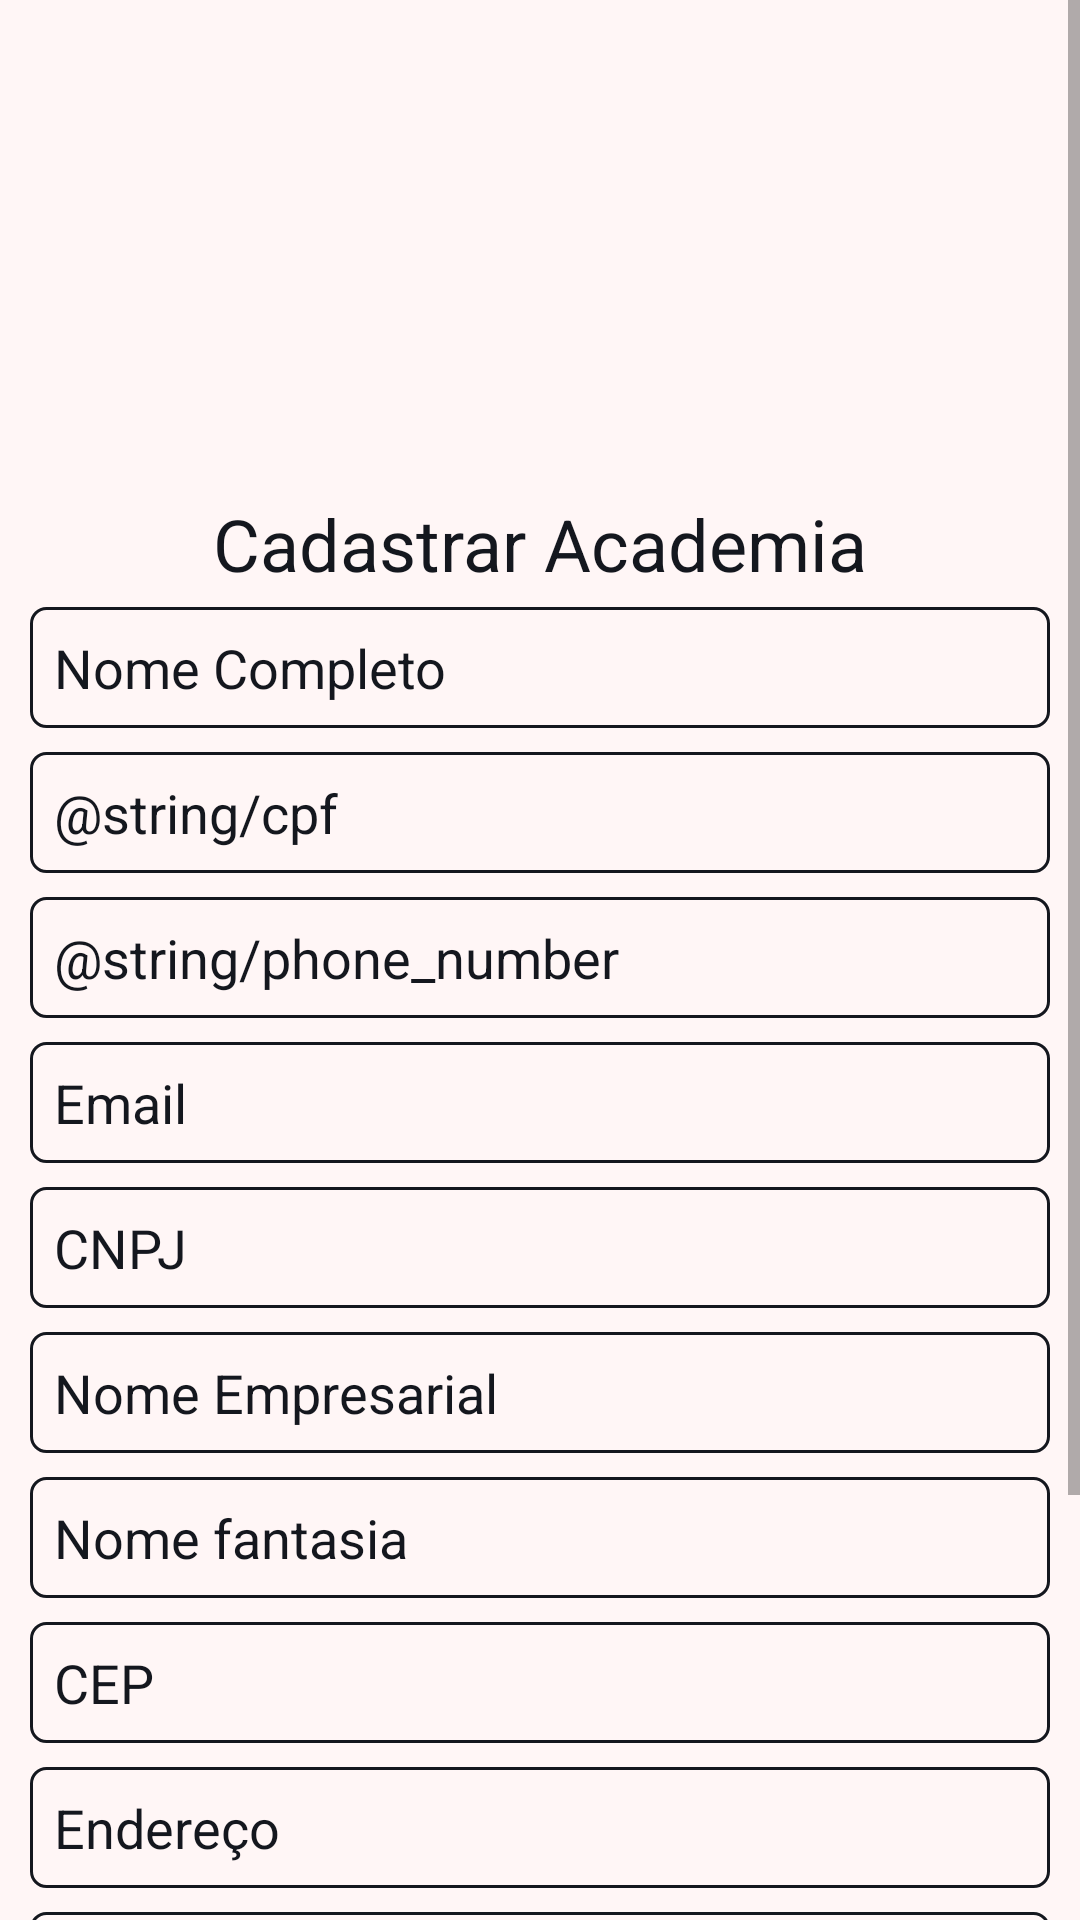

This screen was rendered from an Android layout file. Write that file and the resources it references.
<!-- AndroidManifest.xml: application theme Theme.SplashScreen -->
<!-- res/layout/activity_register_adm.xml -->
<?xml version="1.0" encoding="utf-8"?>
<ScrollView xmlns:android="http://schemas.android.com/apk/res/android"
    xmlns:app="http://schemas.android.com/apk/res-auto"
    xmlns:tools="http://schemas.android.com/tools"
    android:id="@+id/sv"
    android:layout_width="match_parent"
    android:layout_height="wrap_content"
    app:layout_constraintStart_toStartOf="parent"
    app:layout_constraintEnd_toEndOf="parent"
    app:layout_constraintTop_toTopOf="parent">

    <LinearLayout
        android:id="@+id/ln"
        android:layout_width="match_parent"
        android:layout_height="wrap_content"
        android:background="@color/white"
        android:orientation="vertical"
        android:paddingTop="10dp"
        android:paddingStart="10dp"
        android:paddingEnd="10dp"
        tools:context=".register.view.RegisterAdmActivity">

        <ImageView
            android:id="@+id/imageView2"
            android:layout_width="150dp"
            android:layout_height="150dp"
            android:layout_gravity="center"
            app:srcCompat="@drawable/icon_olimpik" />

        <TextView
            style="@style/textViewTitle"
            android:text="@string/register_gym" />

        <EditText
            android:id="@+id/register_adm_edit_full_name"
            android:inputType="textPersonName"
            style="@style/editText"
            android:hint="@string/full_name" />

        <EditText
            android:id="@+id/register_adm_edit_cpf"
            style="@style/editText"
            android:hint="@string/cpf"
            android:inputType="number" />

        <EditText
            android:id="@+id/register_adm_edit_phone_number"
            style="@style/editText"
            android:hint="@string/phone_number"
            android:inputType="number" />

        <EditText
            android:id="@+id/register_adm_edit_email"
            style="@style/editText"
            android:hint="@string/email" />

        <EditText
            android:id="@+id/register_adm_edit_cnpj"
            style="@style/editText"
            android:inputType="number"
            android:hint="@string/cnpj" />

        <EditText
            android:id="@+id/register_adm_edit_business_name"
            style="@style/editText"
            android:hint="@string/business_name" />

        <EditText
            android:id="@+id/register_adm_edit_fantasy_name"
            style="@style/editText"
            android:hint="@string/fantasy_name" />

        <EditText
            android:id="@+id/register_adm_edit_cep"
            style="@style/editText"
            android:hint="@string/postal_code"
            android:inputType="number" />

        <EditText
            android:id="@+id/register_adm_edit_address"
            style="@style/editText"
            android:hint="@string/address" />

        <EditText
            android:id="@+id/register_adm_edit_state"
            style="@style/editText"
            android:hint="@string/state" />

        <EditText
            android:id="@+id/register_adm_edit_city"
            style="@style/editText"
            android:hint="@string/city" />
        <com.example.olympik.common.view.LoadingButton
            android:id="@+id/btn_register_adm"
            style="@style/button_login"
            android:padding="0dp"
            android:layout_gravity="center"
            android:layout_marginTop="10dp"
            android:text="@string/btn_sign_up"
            app:layout_constraintStart_toStartOf="parent"
            app:layout_constraintEnd_toEndOf="parent"
            app:layout_constraintTop_toBottomOf="@id/sv"
            />

        <Button
            android:id="@+id/btn_back_choose_account"
            style="@style/button_common"
            android:layout_gravity="start"
            android:layout_marginTop="10dp"
            android:layout_marginBottom="20dp"
            android:text="@string/btn_turn_back" />

    </LinearLayout>


</ScrollView>
<!-- resources referenced by this layout -->
<resources>
  <color name="white">#FFfff6f6</color>
  <string name="address">Endereço</string>
  <string name="btn_sign_up">Cadastrar</string>
  <string name="btn_turn_back">Voltar</string>
  <string name="business_name">Nome Empresarial</string>
  <string name="city">Cidade</string>
  <string name="cnpj">CNPJ</string>
  <string name="email">Email</string>
  <string name="fantasy_name">Nome fantasia</string>
  <string name="full_name">Nome Completo</string>
  <string name="postal_code">CEP</string>
  <string name="register_gym">Cadastrar Academia</string>
  <string name="state">Estado</string>
  <style name="button_common">
          <item name="android:layout_width">wrap_content</item>
          <item name="android:layout_height">wrap_content</item>
          <item name="android:textColor">@color/text_color</item>
          <item name="backgroundTint">@color/blue</item>
      </style>
  <style name="editText">
          <item name="android:layout_width">match_parent</item>
          <item name="android:layout_height">wrap_content</item>
          <item name="android:background">@drawable/style_border</item>
          <item name="android:layout_marginBottom">8dp</item>
          <item name="android:padding">8dp</item>
          <item name="android:textColorHint">@color/dark_blue</item>
      </style>
  <style name="textViewTitle">
          <item name="android:layout_width">wrap_content</item>
          <item name="android:layout_height">wrap_content</item>
          <item name="android:layout_gravity">center</item>
          <item name="android:textColor">@color/dark_blue</item>
          <item name="android:layout_margin">5dp</item>
          <item name="android:textSize">24sp</item>
      </style>
  <style name="Theme.SplashScreen" parent="Theme.MaterialComponents.DayNight.NoActionBar">
          <item name="android:statusBarColor">@color/white</item>
      </style>
  <color name="text_color">#1F1F1F</color>
  <color name="blue">#FF21e1e1</color>
  <!-- drawable style_border (drawable) -->
  <?xml version="1.0" encoding="utf-8"?>
  <shape xmlns:android="http://schemas.android.com/apk/res/android"
      android:shape="rectangle">
      <corners android:radius="5dp"/>
      <stroke
          android:width="1dp"
          android:color="@color/dark_blue"/>
  
  </shape>
  <color name="dark_blue">#FF14171e</color>
</resources>
